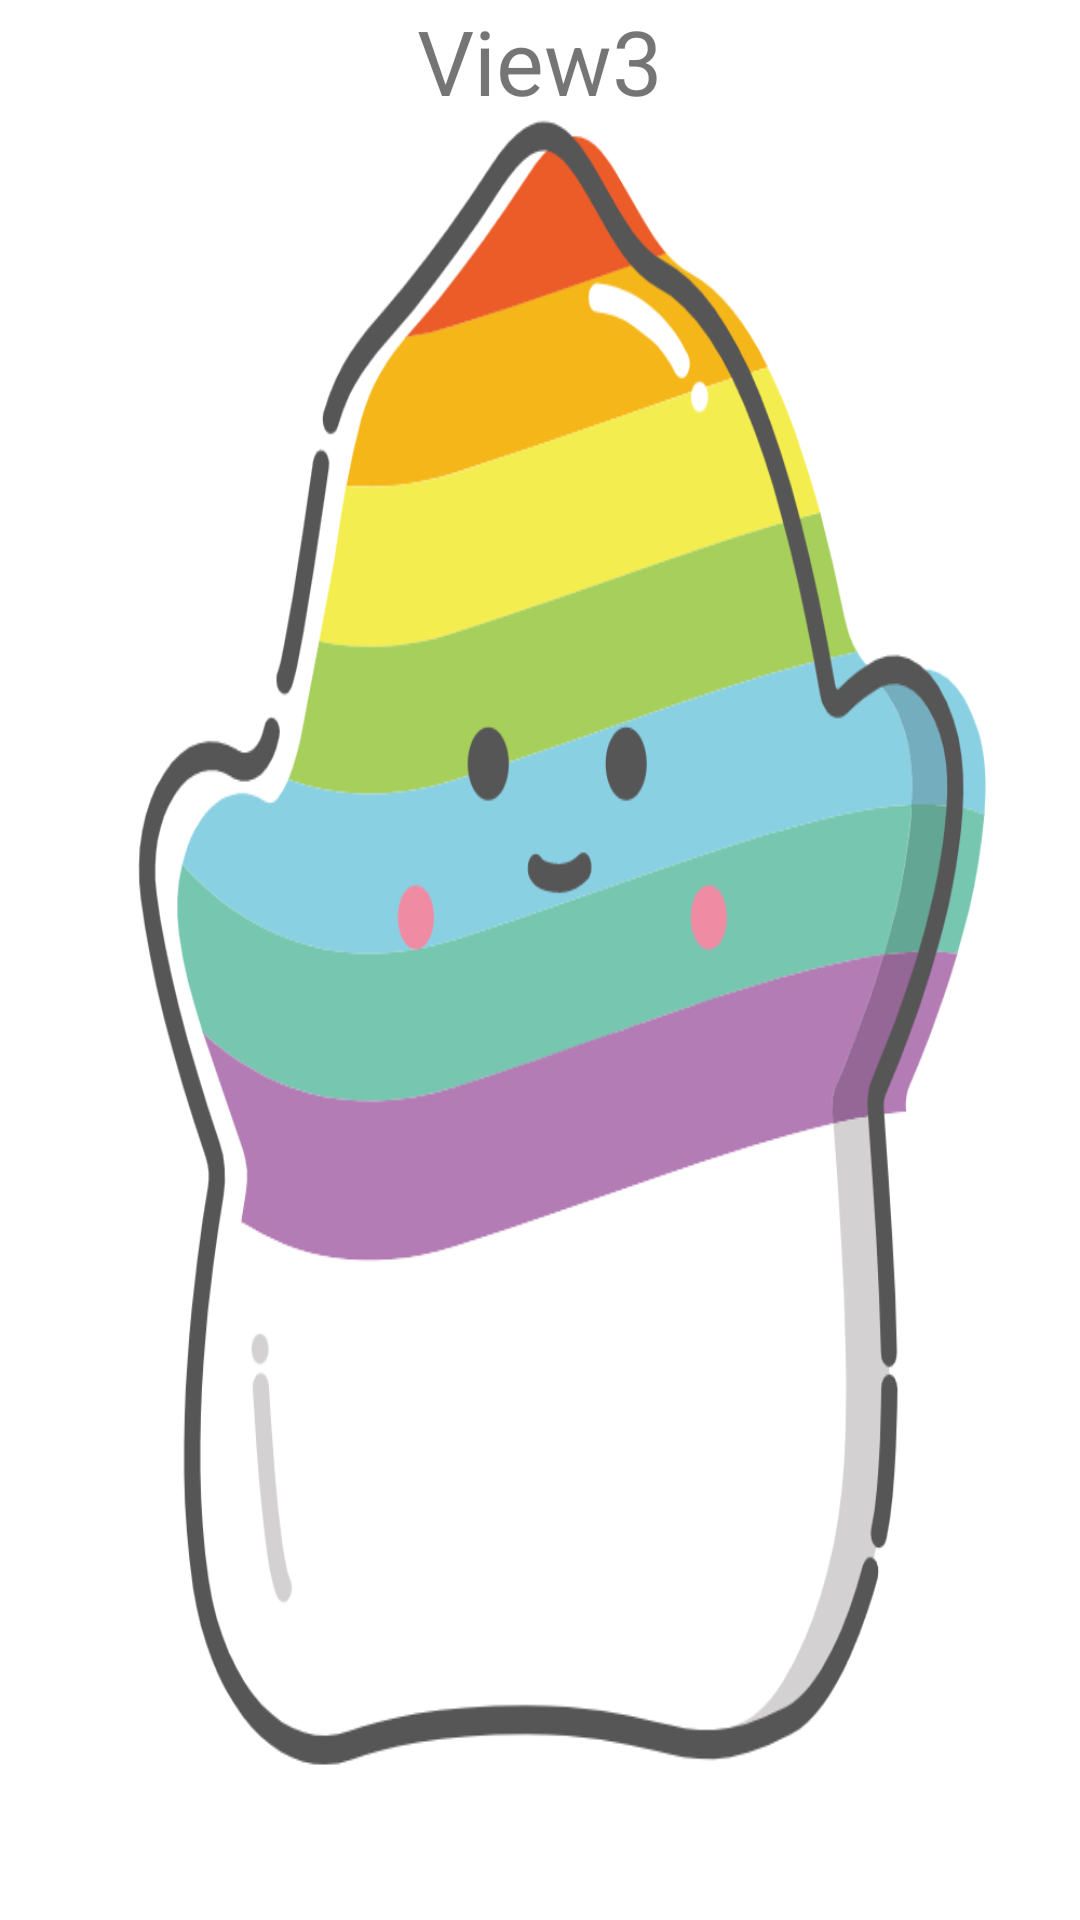

Layout XML and referenced resources for this Android screen:
<!-- AndroidManifest.xml: application theme Theme.LearnSecond -->
<!-- res/layout/view3.xml -->
<?xml version="1.0" encoding="utf-8"?>
<LinearLayout xmlns:android="http://schemas.android.com/apk/res/android"
    android:orientation="vertical"
    android:layout_width="match_parent"
    android:layout_height="match_parent"
    android:background="@drawable/view3">

    <TextView
        android:id="@+id/textView_3"
        android:layout_width="wrap_content"
        android:layout_height="wrap_content"
        android:layout_gravity="center_horizontal"
        android:text="@string/view3"
        android:textSize="30sp"/>

</LinearLayout>
<!-- resources referenced by this layout -->
<resources>
  <!-- drawable view3: png bitmap (drawable, 106188 bytes) -->
  <string name="view3">View3</string>
  <style name="Theme.LearnSecond" parent="Theme.MaterialComponents.DayNight.DarkActionBar">
          
          <item name="colorPrimary">@color/purple_500</item>
          <item name="colorPrimaryVariant">@color/purple_700</item>
          <item name="colorOnPrimary">@color/white</item>
          
          <item name="colorSecondary">@color/teal_200</item>
          <item name="colorSecondaryVariant">@color/teal_700</item>
          <item name="colorOnSecondary">@color/black</item>
          
          <item name="android:statusBarColor">?attr/colorPrimaryVariant</item>
          
      </style>
  <!-- not gathered from this repository: default colours our renderer supplied (Android Studio template values) -->
  <color name="purple_500">#FF6200EE</color>
  <color name="purple_700">#FF3700B3</color>
  <color name="teal_200">#FF03DAC5</color>
  <color name="teal_700">#FF018786</color>
  <color name="black">#FF000000</color>
  <color name="white">#FFFFFFFF</color>
</resources>
